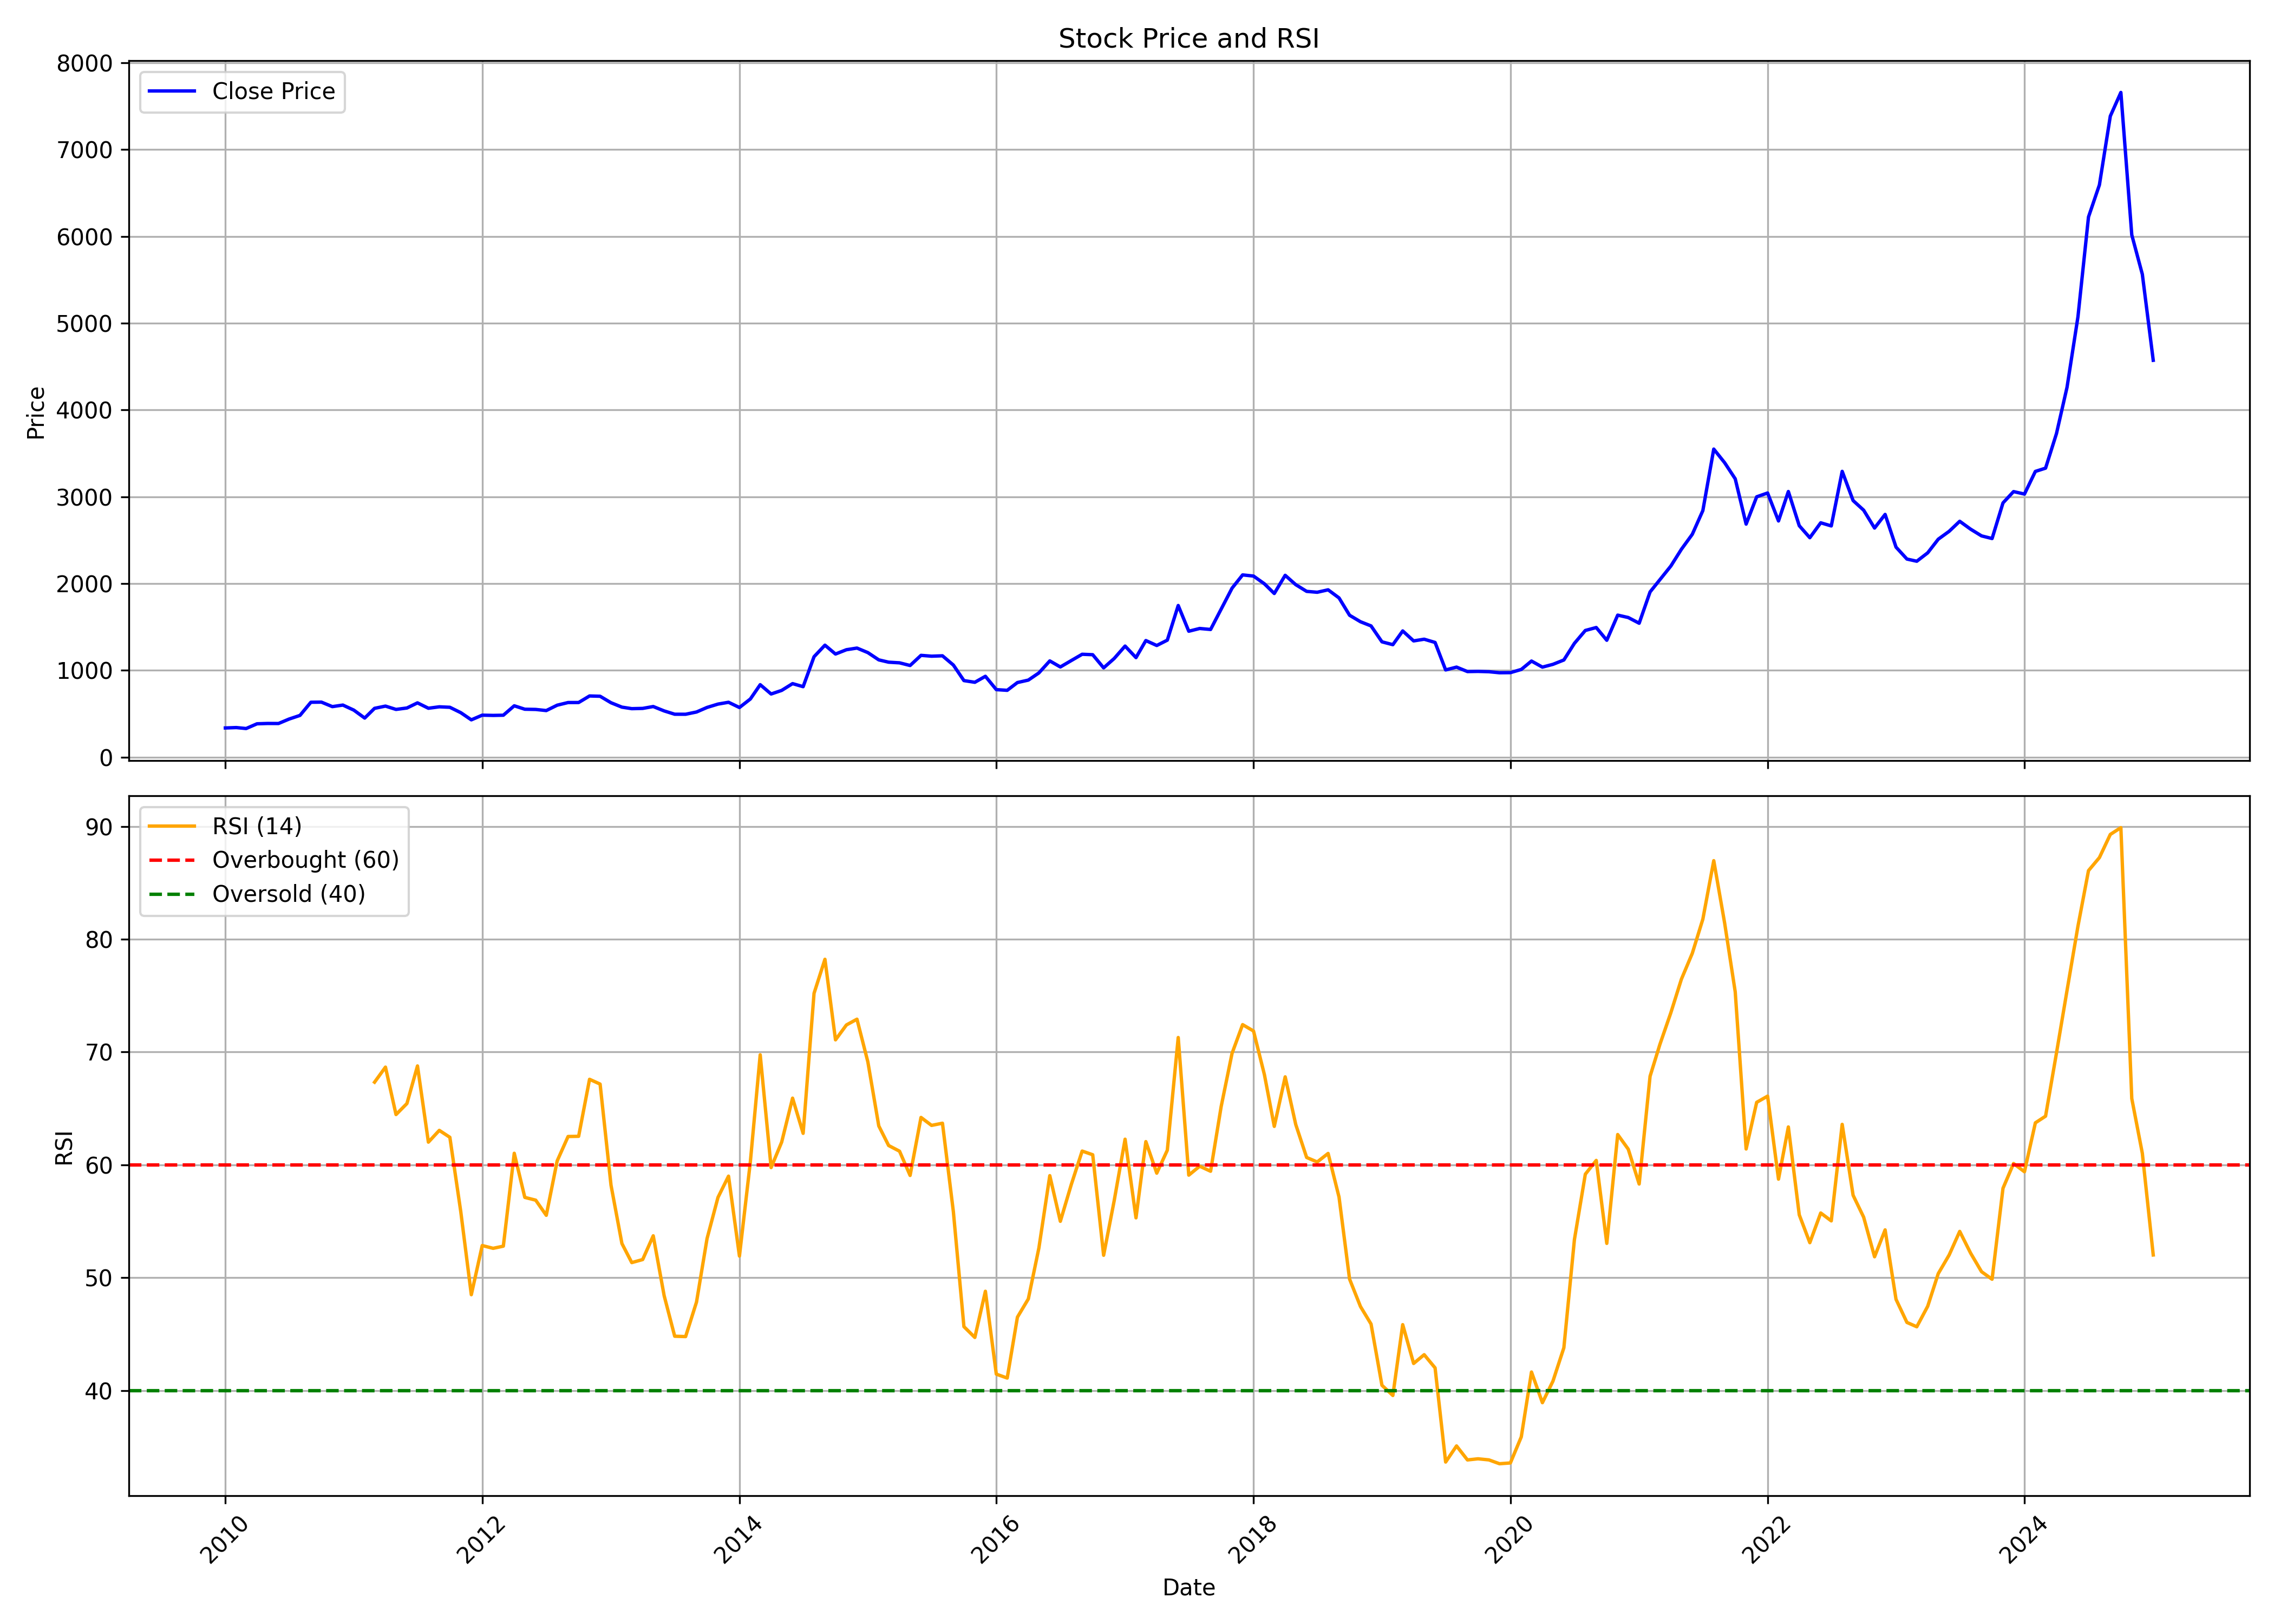

The file beside this chart, header and first rows:
, Unnamed: 0.1, Unnamed: 0, date, symbol, open, high, low, close, volume, rsi
0, 0, 0, 2010-01-01, BASF, 384.4, 428.6, 317.9, 335.2, 2226992, 
1, 1, 1, 2010-02-01, BASF, 334.3, 374.1, 331.5, 339.8, 634688, 
2, 2, 2, 2010-03-01, BASF, 339.8, 367.1, 327.5, 328.7, 310535, 
3, 3, 3, 2010-04-01, BASF, 333.4, 392.3, 332.4, 383.3, 850918, 
4, 4, 4, 2010-05-01, BASF, 390.9, 407.7, 376.1, 387.1, 488445, 
5, 5, 5, 2010-06-01, BASF, 387.3, 407.7, 371.4, 386.6, 404940, 
6, 6, 6, 2010-07-01, BASF, 387.2, 450.3, 383.1, 437.7, 2347589, 
7, 7, 7, 2010-08-01, BASF, 450.4, 514.9, 440.9, 479.7, 1528212, 
8, 8, 8, 2010-09-01, BASF, 481.8, 650, 479, 631.5, 3946236, 
9, 9, 9, 2010-10-01, BASF, 632, 665.1, 610.3, 632.9, 656275, 
10, 10, 10, 2010-11-01, BASF, 635.8, 684.9, 539.8, 581.1, 340258, 
11, 11, 11, 2010-12-01, BASF, 581.1, 654.9, 529.1, 599, 476432, 
12, 12, 12, 2011-01-01, BASF, 599.9, 630.9, 521.1, 540.9, 90625, 
13, 13, 13, 2011-02-01, BASF, 540.4, 571.6, 444, 449.3, 657599, 
14, 14, 14, 2011-03-01, BASF, 512.2, 582.9, 442.1, 561.4, 538267, 67.33
15, 15, 15, 2011-04-01, BASF, 563.1, 650.9, 547.2, 587.1, 288172, 68.66
16, 16, 16, 2011-05-01, BASF, 592.3, 599.8, 533.8, 548.9, 79605, 64.46
17, 17, 17, 2011-06-01, BASF, 557.4, 634.2, 538.5, 565.3, 514360, 65.43
18, 18, 18, 2011-07-01, BASF, 564.5, 667.3, 564.5, 624.4, 596753, 68.77
19, 19, 19, 2011-08-01, BASF, 628.2, 632.9, 542.3, 562.4, 150976, 62.01
20, 20, 20, 2011-09-01, BASF, 569.9, 614.7, 560.1, 578.9, 138477, 63.06
21, 21, 21, 2011-10-01, BASF, 580.2, 602.9, 557.3, 573.4, 87858, 62.44
22, 22, 22, 2011-11-01, BASF, 567.7, 598.4, 505.6, 511.5, 76222, 55.86
23, 23, 23, 2011-12-01, BASF, 522.7, 525.8, 403.6, 428.8, 101809, 48.49
24, 24, 24, 2012-01-01, BASF, 435.6, 572.5, 404, 482.6, 103991, 52.85
25, 25, 25, 2012-02-01, BASF, 478.7, 504.1, 467.2, 479.9, 102251, 52.6
26, 26, 26, 2012-03-01, BASF, 474, 508, 464.3, 482.1, 146626, 52.79
27, 27, 27, 2012-04-01, BASF, 483.5, 637.8, 478.7, 590.7, 1525062, 61.02
28, 28, 28, 2012-05-01, BASF, 588.8, 602.2, 526.6, 551.1, 160663, 57.12
29, 29, 29, 2012-06-01, BASF, 548.8, 570.2, 534.3, 548.6, 159112, 56.87
30, 30, 30, 2012-07-01, BASF, 549.6, 596.5, 521.8, 535.7, 160229, 55.53
31, 31, 31, 2012-08-01, BASF, 536.2, 643.9, 526.8, 597.6, 1648482, 60.35
32, 32, 32, 2012-09-01, BASF, 609.4, 666.6, 602.2, 628.2, 386693, 62.51
33, 33, 33, 2012-10-01, BASF, 634.5, 705.7, 621.5, 628.4, 692164, 62.53
34, 34, 34, 2012-11-01, BASF, 622.5, 721.7, 622.5, 703.8, 273029, 67.58
35, 35, 35, 2012-12-01, BASF, 721.7, 752.5, 676.4, 700.6, 284237, 67.16
36, 36, 36, 2013-01-01, BASF, 695.3, 712.9, 617.6, 625.9, 289362, 58.2
37, 37, 37, 2013-02-01, BASF, 626.3, 636, 571.4, 575.2, 104833, 53.02
38, 38, 38, 2013-03-01, BASF, 576.2, 598.8, 540.1, 557.7, 185573, 51.33
39, 39, 39, 2013-04-01, BASF, 568.5, 593.6, 530.2, 560.6, 265291, 51.6
40, 40, 40, 2013-05-01, BASF, 560.6, 604.8, 550.2, 582.1, 388727, 53.71
41, 41, 41, 2013-06-01, BASF, 584.9, 591.6, 518.4, 531.7, 163101, 48.4
42, 42, 42, 2013-07-01, BASF, 535, 544.4, 474.2, 493.5, 312503, 44.81
43, 43, 43, 2013-08-01, BASF, 493.3, 518.8, 472.6, 493.2, 264436, 44.77
44, 44, 44, 2013-09-01, BASF, 498.1, 535.9, 482.9, 519.2, 143658, 47.84
45, 45, 45, 2013-10-01, BASF, 519.5, 580.6, 488, 571.8, 237722, 53.47
46, 46, 46, 2013-11-01, BASF, 581.8, 628.9, 548.7, 610.3, 349150, 57.11
47, 47, 47, 2013-12-01, BASF, 611.6, 662, 582.5, 631.3, 228026, 59
48, 48, 48, 2014-01-01, BASF, 631.1, 654.4, 535.1, 570.8, 302515, 51.92
49, 49, 49, 2014-02-01, BASF, 574.3, 686.9, 570.3, 669, 271561, 60.26
50, 50, 50, 2014-03-01, BASF, 669.9, 843.7, 669.9, 833.9, 1258294, 69.76
51, 51, 51, 2014-04-01, BASF, 842, 842, 716.6, 726.6, 224328, 59.76
52, 52, 52, 2014-05-01, BASF, 726.6, 795, 683, 768, 673880, 62.02
53, 53, 53, 2014-06-01, BASF, 796, 886.8, 789.8, 846.1, 377042, 65.91
54, 54, 54, 2014-07-01, BASF, 862.6, 878.6, 785.4, 811, 402482, 62.79
55, 55, 55, 2014-08-01, BASF, 815.5, 1257, 784.5, 1156, 1515941, 75.21
56, 56, 56, 2014-09-01, BASF, 1179, 1355, 1112, 1289, 966043, 78.22
57, 57, 57, 2014-10-01, BASF, 1297, 1353, 1141, 1187, 421380, 71.08
58, 58, 58, 2014-11-01, BASF, 1176, 1326, 1153, 1237, 344218, 72.4
59, 59, 59, 2014-12-01, BASF, 1226, 1351, 982.8, 1256, 394098, 72.91
... 121 more rows
